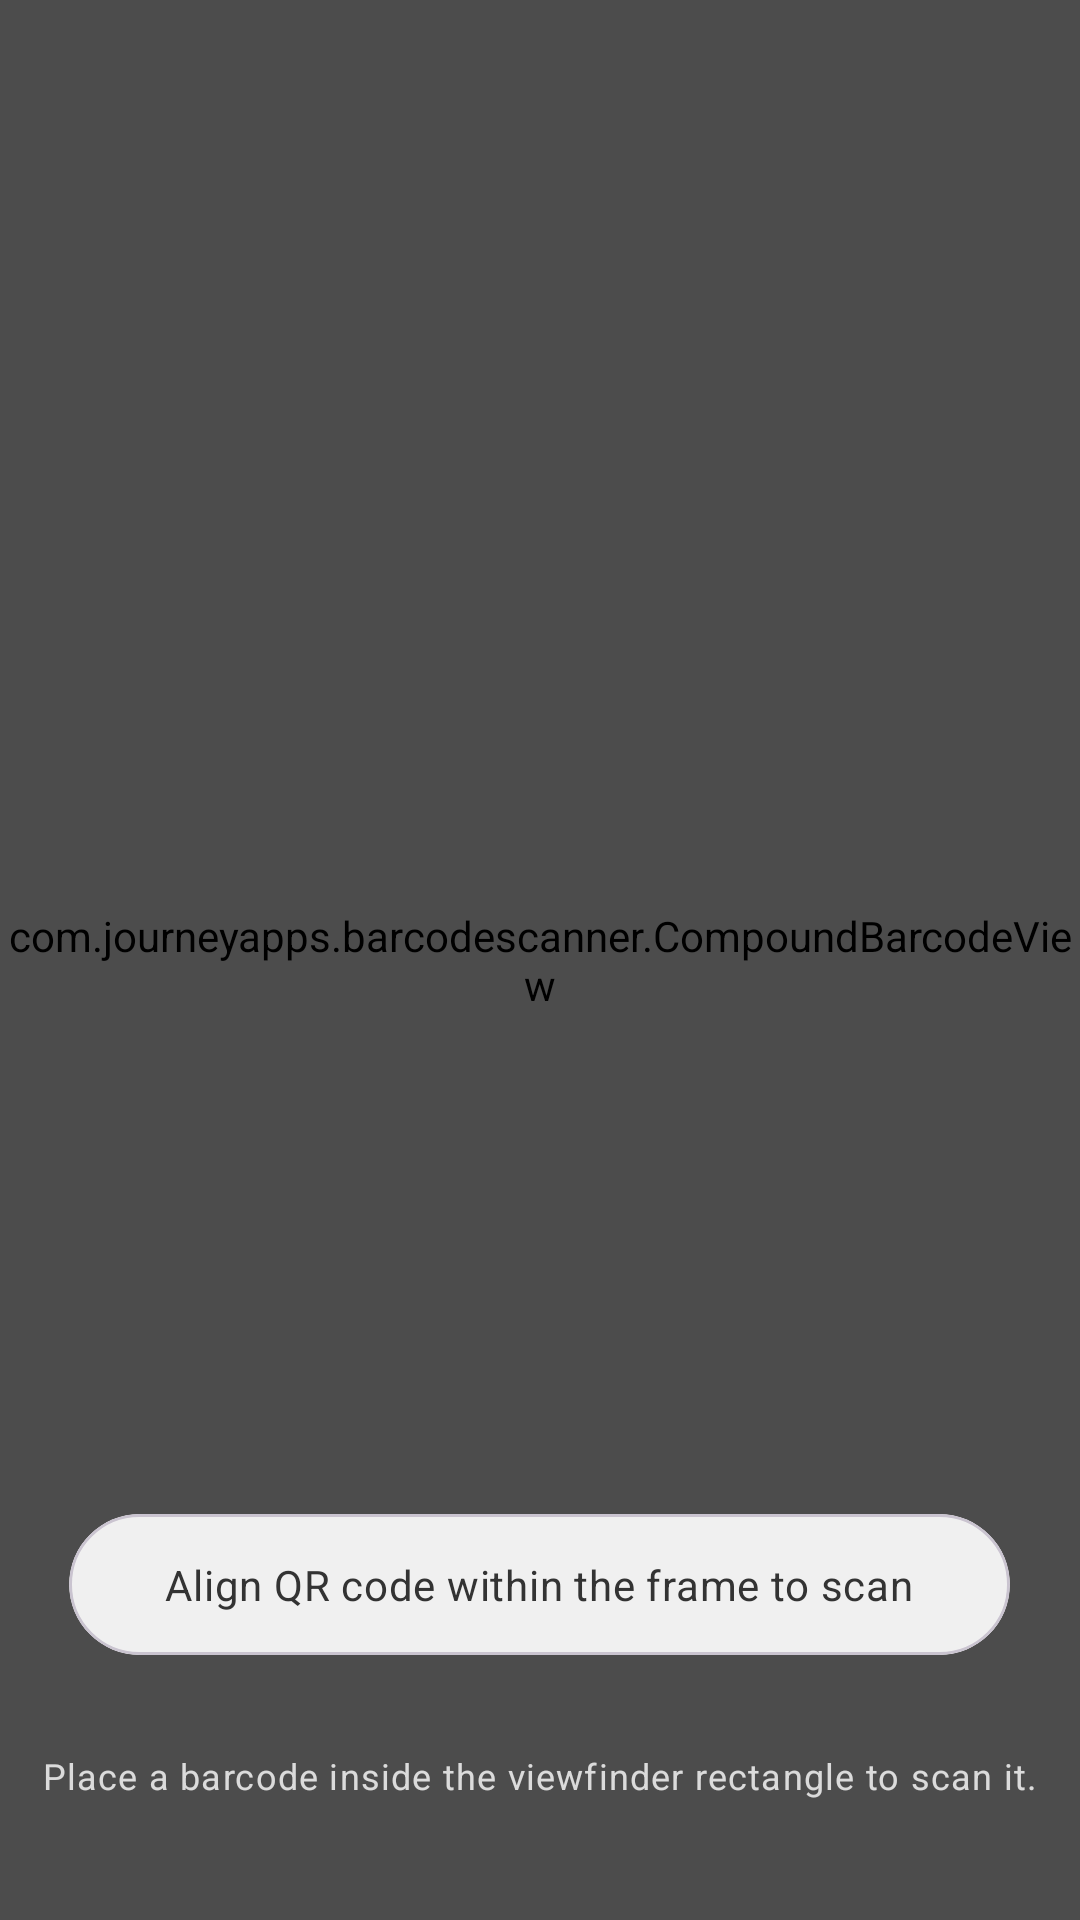

Android layout source for this screen:
<!-- AndroidManifest.xml: application theme Theme.SomeChat -->
<!-- res/layout/fragment_scan_qr.xml -->
<?xml version="1.0" encoding="utf-8"?>
<FrameLayout xmlns:android="http://schemas.android.com/apk/res/android"
    xmlns:app="http://schemas.android.com/apk/res-auto"
    android:layout_width="match_parent"
    android:layout_height="match_parent">

    <com.journeyapps.barcodescanner.CompoundBarcodeView
        android:id="@+id/barcode_scanner"
        android:layout_width="match_parent"
        android:layout_height="match_parent"
        app:zxing_preview_scaling_strategy="centerCrop"
        app:zxing_use_texture_view="true" />

    <View
        android:layout_width="match_parent"
        android:layout_height="match_parent"
        android:background="#66000000" />

    <LinearLayout
        android:layout_width="match_parent"
        android:layout_height="wrap_content"
        android:layout_gravity="bottom"
        android:gravity="center_horizontal"
        android:orientation="vertical"
        android:paddingBottom="40dp">

        <com.google.android.material.card.MaterialCardView
            android:layout_width="wrap_content"
            android:layout_height="wrap_content"
            app:cardCornerRadius="28dp"
            app:cardElevation="0dp"
            app:cardBackgroundColor="#F0F0F0">

            <TextView
                android:layout_width="wrap_content"
                android:layout_height="wrap_content"
                android:paddingHorizontal="32dp"
                android:paddingVertical="14dp"
                android:text="@string/align_qr_notice"
                android:textColor="#333333"
                android:textAppearance="?attr/textAppearanceBodyMedium" />

        </com.google.android.material.card.MaterialCardView>

        <TextView
            android:layout_width="wrap_content"
            android:layout_height="wrap_content"
            android:layout_marginTop="32dp"
            android:text="@string/scan_barcode_hint"
            android:textColor="@android:color/white"
            android:alpha="0.8"
            android:textAppearance="?attr/textAppearanceBodySmall" />

    </LinearLayout>

</FrameLayout>
<!-- resources referenced by this layout -->
<resources>
  <string name="align_qr_notice">Align QR code within the frame to scan</string>
  <string name="scan_barcode_hint">Place a barcode inside the viewfinder rectangle to scan it.</string>
  <style name="Theme.SomeChat" parent="Theme.Material3.DayNight.NoActionBar">
          
          <item name="android:statusBarColor">@android:color/transparent</item>
          <item name="android:windowLightStatusBar" tools:targetApi="m">true</item>
  
          
          <item name="colorPrimary">@color/whatsapp_green</item>
          <item name="colorOnPrimary">@color/white</item>
          <item name="colorPrimaryContainer">@color/whatsapp_green_dark</item>
          <item name="colorOnPrimaryContainer">@color/white</item>
          
          <item name="colorSecondary">@color/whatsapp_light_green</item>
          <item name="colorOnSecondary">@color/white</item>
          <item name="colorSecondaryContainer">@color/whatsapp_green_dark</item>
          <item name="colorOnSecondaryContainer">@color/white</item>
          
      </style>
  <color name="whatsapp_green">#075E54</color>
  <color name="white">#FFFFFFFF</color>
  <color name="whatsapp_green_dark">#128C7E</color>
  <color name="whatsapp_light_green">#25D366</color>
</resources>
